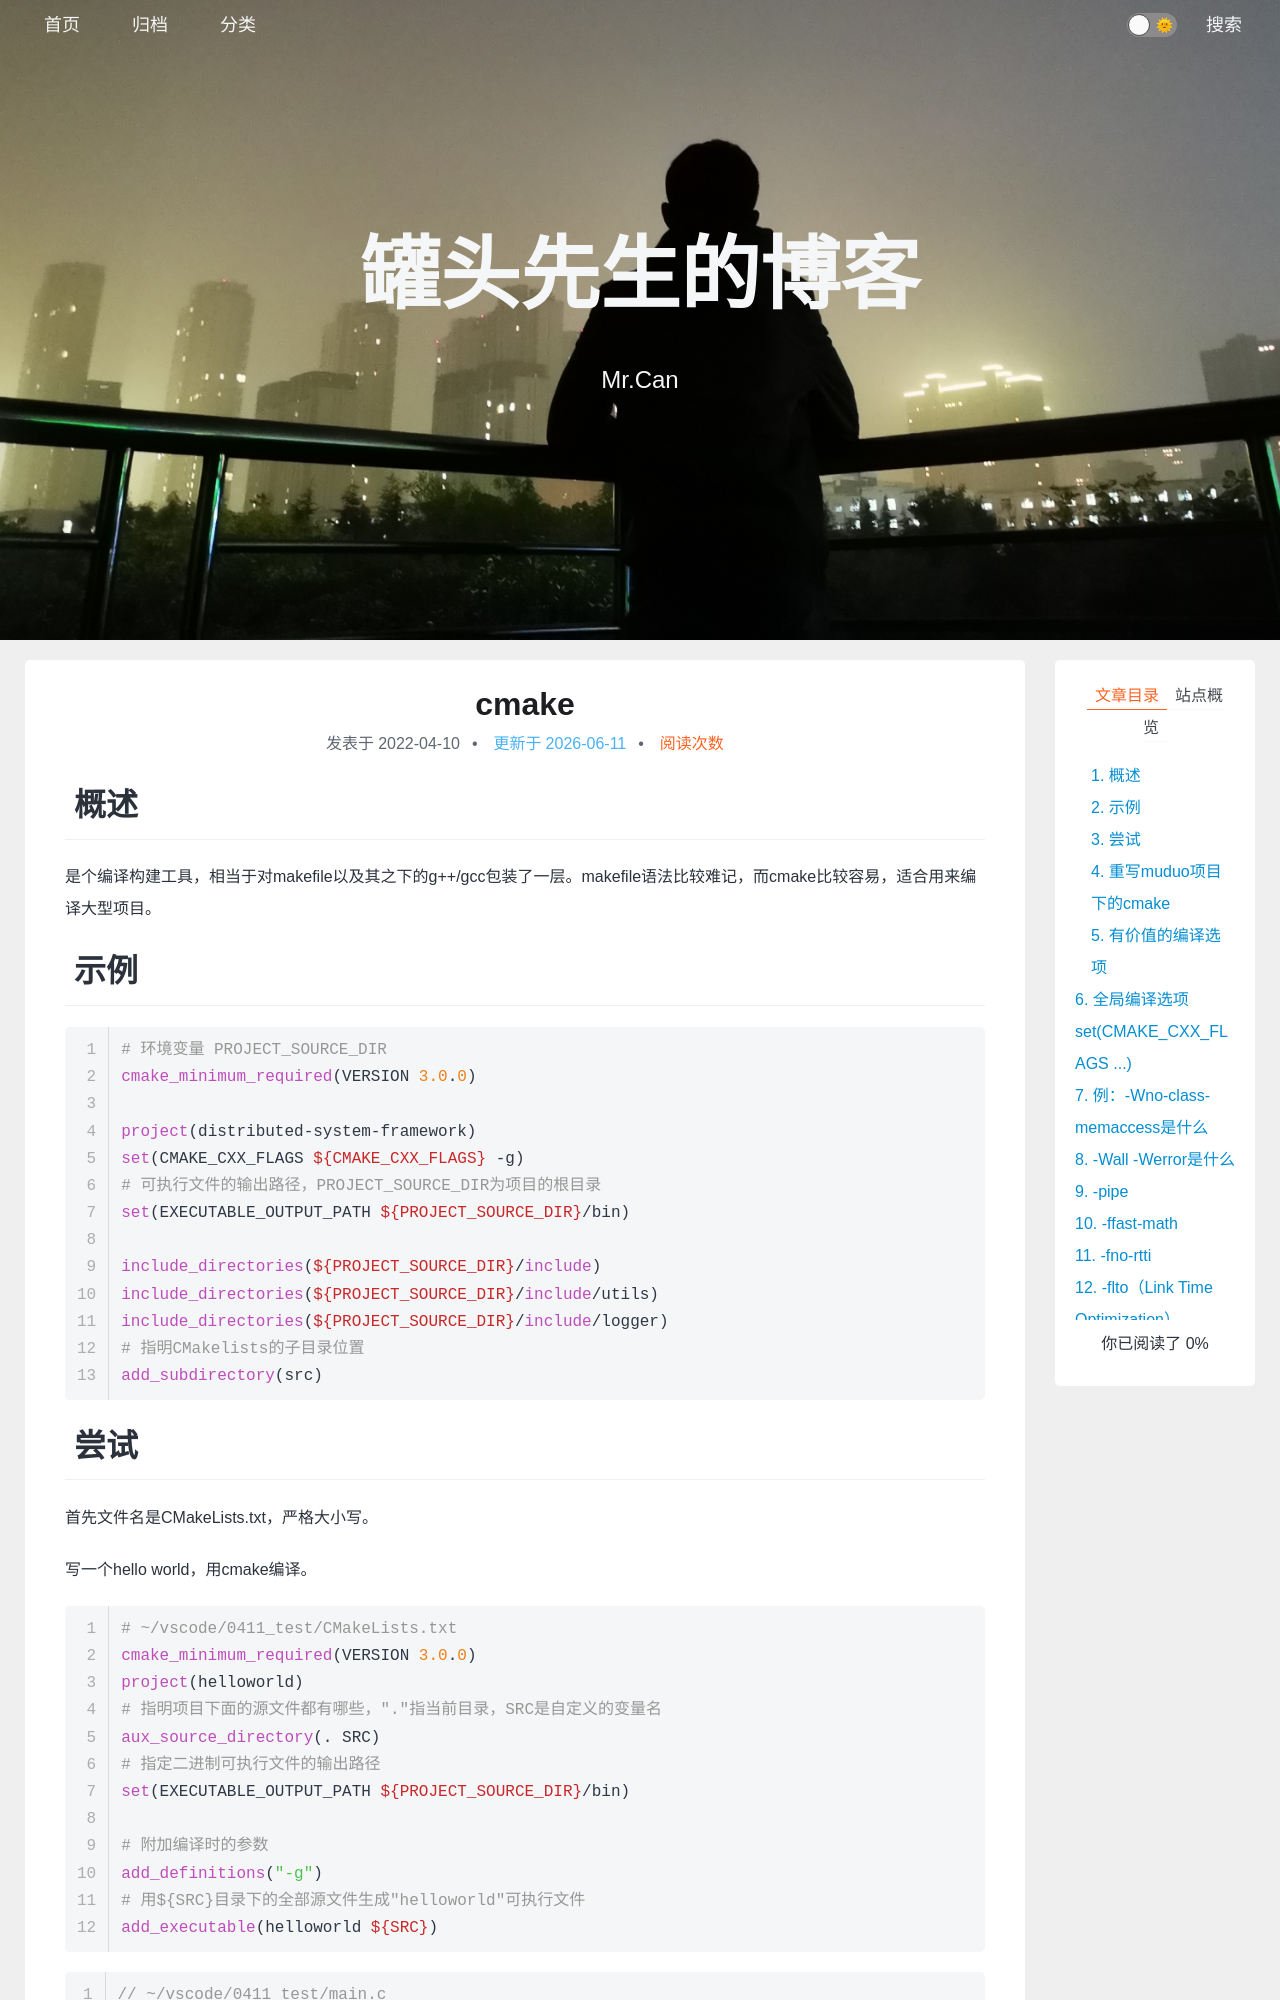

repository: xing-cg/xing-cg.github.io · page: 项目/cmake/index.html · generator: jekyll

---
title: cmake
categories:
  - - 项目
  - - Linux
tags: 
date: 2022/4/10
updated: 
comments: 
published:
---
# 概述

是个编译构建工具，相当于对makefile以及其之下的g++/gcc包装了一层。makefile语法比较难记，而cmake比较容易，适合用来编译大型项目。

# 示例

```cmake
# 环境变量 PROJECT_SOURCE_DIR
cmake_minimum_required(VERSION 3.0.0)

project(distributed-system-framework)
set(CMAKE_CXX_FLAGS ${CMAKE_CXX_FLAGS} -g)
# 可执行文件的输出路径，PROJECT_SOURCE_DIR为项目的根目录
set(EXECUTABLE_OUTPUT_PATH ${PROJECT_SOURCE_DIR}/bin)

include_directories(${PROJECT_SOURCE_DIR}/include)
include_directories(${PROJECT_SOURCE_DIR}/include/utils)
include_directories(${PROJECT_SOURCE_DIR}/include/logger)
# 指明CMakelists的子目录位置
add_subdirectory(src)
```

# 尝试

首先文件名是CMakeLists.txt，严格大小写。

写一个hello world，用cmake编译。

```cmake
# ~/vscode/0411_test/CMakeLists.txt
cmake_minimum_required(VERSION 3.0.0)
project(helloworld)
# 指明项目下面的源文件都有哪些，"."指当前目录，SRC是自定义的变量名
aux_source_directory(. SRC)
# 指定二进制可执行文件的输出路径
set(EXECUTABLE_OUTPUT_PATH ${PROJECT_SOURCE_DIR}/bin)

# 附加编译时的参数
add_definitions("-g")
# 用${SRC}目录下的全部源文件生成"helloworld"可执行文件
add_executable(helloworld ${SRC})
```

```cpp
// ~/vscode/0411_test/main.c
#include<stdio.h>
int main()
{
    printf("\033[35mhello\n");
    printf("\033[36mhello\n");
    printf("\033[37mhello\n");
    return 0;
}
```

```bash
# 当前目录处于~/vscode/0411_test
mkdir build
cd build
cmake .. # cmake寻找上级目录中CMakeLists，把构建文件输出到当前目录（build目录）
make # cmake构建到build目录下一个Makefile文件，在此目录下make即可编译项目
# 因为CMakeLists.txt指明把可执行文件生成到项目根目录下的bin目录，所以make也到bin
cd ../bin
./helloworld
```
